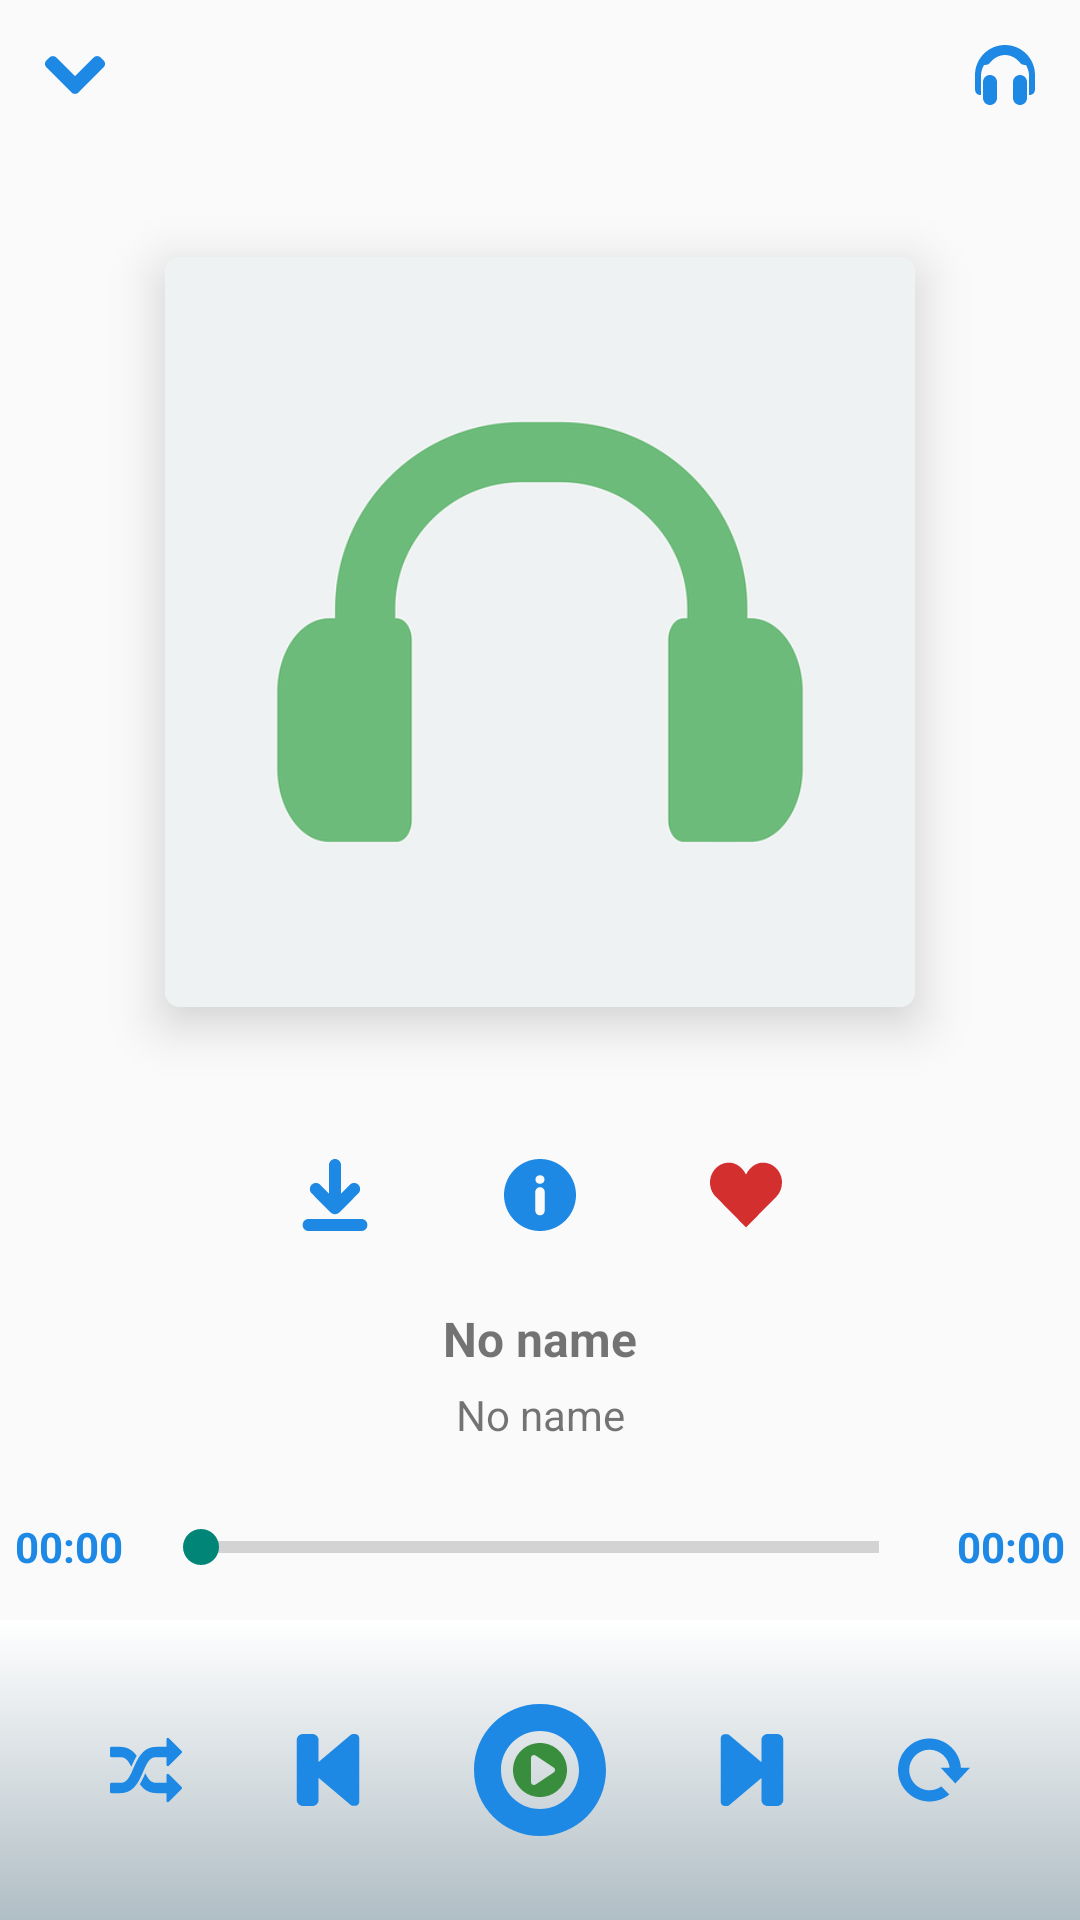

Android layout source for this screen:
<!-- AndroidManifest.xml: activity theme Theme.AppCompat.Light.NoActionBar -->
<!-- res/layout/activity_play.xml -->
<?xml version="1.0" encoding="utf-8"?>
<android.support.v4.widget.DrawerLayout xmlns:android="http://schemas.android.com/apk/res/android"
    xmlns:tools="http://schemas.android.com/tools"
    android:id="@+id/drawer_play"
    android:layout_width="match_parent"
    android:layout_height="match_parent"
    tools:context=".ui.play.PlayActivity">

    <include layout="@layout/layout_play_screen" />

    <include layout="@layout/layout_now_playing" />
</android.support.v4.widget.DrawerLayout>
<!-- res/layout/layout_play_screen.xml (included above) -->
<?xml version="1.0" encoding="utf-8"?>
<android.support.constraint.ConstraintLayout xmlns:android="http://schemas.android.com/apk/res/android"
    xmlns:app="http://schemas.android.com/apk/res-auto"
    xmlns:tools="http://schemas.android.com/tools"
    android:layout_width="match_parent"
    android:layout_height="match_parent"
    tools:context=".ui.play.PlayActivity">

    <ImageView
        android:id="@+id/image_close"
        android:layout_width="wrap_content"
        android:layout_height="wrap_content"
        android:layout_marginStart="@dimen/dp_15"
        android:layout_marginTop="@dimen/dp_15"
        android:src="@drawable/ic_close"
        app:layout_constraintLeft_toLeftOf="parent"
        app:layout_constraintTop_toTopOf="parent"/>
    <ImageView
        android:id="@+id/image_now_playing"
        android:layout_width="wrap_content"
        android:layout_height="wrap_content"
        android:layout_marginEnd="@dimen/dp_15"
        android:layout_marginTop="@dimen/dp_15"
        android:src="@drawable/ic_now_playing"
        app:layout_constraintRight_toRightOf="parent"
        app:layout_constraintTop_toTopOf="parent"/>

    <include
        android:id="@+id/layout_play_info"
        layout="@layout/layout_play_info"
        android:layout_width="0dp"
        android:layout_height="0dp"
        app:layout_constraintBottom_toTopOf="@id/layout_play_control_bar"
        app:layout_constraintTop_toBottomOf="@id/image_close"
        app:layout_constraintLeft_toLeftOf="parent"
        app:layout_constraintRight_toRightOf="parent"/>

    <include
        android:id="@+id/layout_play_control_bar"
        layout="@layout/layout_play_control_bar"
        android:layout_width="0dp"
        android:layout_height="wrap_content"
        app:layout_constraintLeft_toLeftOf="parent"
        app:layout_constraintRight_toRightOf="parent"
        app:layout_constraintBottom_toBottomOf="parent"/>
</android.support.constraint.ConstraintLayout>
<!-- res/layout/layout_now_playing.xml (included above) -->
<?xml version="1.0" encoding="utf-8"?>
<android.support.design.widget.NavigationView xmlns:android="http://schemas.android.com/apk/res/android"
    xmlns:app="http://schemas.android.com/apk/res-auto"
    android:layout_width="match_parent"
    android:layout_height="match_parent"
    android:layout_gravity="end"
    android:background="@color/black_transparent"
    android:fitsSystemWindows="true">

    <LinearLayout
        android:layout_width="match_parent"
        android:layout_height="match_parent"
        android:orientation="vertical">

        <Button
            android:layout_width="wrap_content"
            android:layout_height="wrap_content"
            android:layout_gravity="center_horizontal"
            android:layout_marginTop="@dimen/dp_15"
            android:layout_marginBottom="@dimen/dp_15"
            android:background="@drawable/background_color_outline"
            android:paddingStart="@dimen/dp_30"
            android:paddingEnd="@dimen/dp_30"
            android:text="@string/title_now_playing"
            android:textColor="@color/color_primary" />

        <android.support.v7.widget.RecyclerView
            android:id="@+id/recycler_now_playing"
            android:layout_width="match_parent"
            android:layout_height="wrap_content"
            android:layout_marginStart="@dimen/dp_10"
            android:layout_marginEnd="@dimen/dp_10"
            android:orientation="vertical"
            app:layoutManager="android.support.v7.widget.LinearLayoutManager" />
    </LinearLayout>
</android.support.design.widget.NavigationView>
<!-- res/layout/layout_play_info.xml (included above) -->
<?xml version="1.0" encoding="utf-8"?>
<android.support.constraint.ConstraintLayout xmlns:android="http://schemas.android.com/apk/res/android"
    xmlns:app="http://schemas.android.com/apk/res-auto"
    xmlns:tools="http://schemas.android.com/tools"
    android:layout_width="match_parent"
    android:layout_height="match_parent">

    <android.support.v7.widget.CardView
        android:id="@+id/card_artwork"
        android:layout_width="wrap_content"
        android:layout_height="wrap_content"
        app:layout_constraintBottom_toTopOf="@id/image_download"
        app:layout_constraintLeft_toLeftOf="parent"
        app:layout_constraintRight_toRightOf="parent"
        app:layout_constraintTop_toTopOf="parent"
        app:cardElevation="@dimen/dp_10"
        app:cardCornerRadius="@dimen/dp_5">

        <ImageView
            android:id="@+id/image_artwork"
            android:layout_width="@dimen/dp_250"
            android:layout_height="@dimen/dp_250"
            android:src="@drawable/default_artwork"
            android:transitionName="fromMini"/>
    </android.support.v7.widget.CardView>

    <ImageView
        android:id="@+id/image_download"
        android:layout_width="wrap_content"
        android:layout_height="wrap_content"
        android:layout_marginBottom="@dimen/dp_25"
        android:src="@drawable/ic_download"
        app:layout_constraintBottom_toTopOf="@id/text_title"
        app:layout_constraintHorizontal_chainStyle="spread"
        app:layout_constraintLeft_toLeftOf="@id/card_artwork"
        app:layout_constraintRight_toLeftOf="@id/image_info" />

    <ImageView
        android:id="@+id/image_info"
        android:layout_width="wrap_content"
        android:layout_height="wrap_content"
        android:src="@drawable/ic_info"
        app:layout_constraintBottom_toBottomOf="@id/image_download"
        app:layout_constraintLeft_toRightOf="@id/image_download"
        app:layout_constraintRight_toLeftOf="@id/image_favourite"
        app:layout_constraintTop_toTopOf="@id/image_download" />

    <ImageView
        android:id="@+id/image_favourite"
        android:layout_width="wrap_content"
        android:layout_height="wrap_content"
        android:src="@drawable/ic_favorite"
        app:layout_constraintBottom_toBottomOf="@id/image_info"
        app:layout_constraintLeft_toRightOf="@id/image_info"
        app:layout_constraintRight_toRightOf="@id/card_artwork"
        app:layout_constraintTop_toTopOf="@id/image_info" />

    <TextView
        android:id="@+id/text_title"
        android:layout_width="wrap_content"
        android:layout_height="wrap_content"
        android:layout_marginBottom="@dimen/dp_5"
        android:ellipsize="marquee"
        android:singleLine="true"
        android:text="@string/default_name"
        android:textSize="@dimen/sp_16"
        android:textStyle="bold"
        app:layout_constraintBottom_toTopOf="@id/text_artist"
        app:layout_constraintLeft_toLeftOf="parent"
        app:layout_constraintRight_toRightOf="parent" />

    <TextView
        android:id="@+id/text_artist"
        android:layout_width="wrap_content"
        android:layout_height="wrap_content"
        android:layout_marginBottom="@dimen/dp_25"
        android:ellipsize="marquee"
        android:singleLine="true"
        android:text="@string/default_name"
        app:layout_constraintBottom_toBottomOf="parent"
        app:layout_constraintLeft_toLeftOf="parent"
        app:layout_constraintRight_toRightOf="parent" />
</android.support.constraint.ConstraintLayout>
<!-- res/layout/layout_play_control_bar.xml (included above) -->
<?xml version="1.0" encoding="utf-8"?>
<android.support.constraint.ConstraintLayout xmlns:android="http://schemas.android.com/apk/res/android"
    xmlns:app="http://schemas.android.com/apk/res-auto"
    android:layout_width="match_parent"
    android:layout_height="match_parent">

    <TextView
        android:id="@+id/text_current_position"
        android:layout_width="wrap_content"
        android:layout_height="wrap_content"
        android:layout_marginStart="@dimen/dp_5"
        android:layout_marginBottom="@dimen/dp_15"
        android:text="@string/default_time"
        android:textColor="@color/color_primary_dark"
        android:textStyle="bold"
        app:layout_constraintBottom_toTopOf="@id/view_control_bar"
        app:layout_constraintLeft_toLeftOf="parent" />

    <SeekBar
        android:id="@+id/seekbar_track"
        style="@style/Base.Widget.AppCompat.ProgressBar.Horizontal"
        android:layout_width="0dp"
        android:layout_height="wrap_content"
        android:layout_marginStart="@dimen/dp_10"
        android:layout_marginEnd="@dimen/dp_10"
        app:layout_constraintBottom_toBottomOf="@id/text_current_position"
        app:layout_constraintLeft_toRightOf="@id/text_current_position"
        app:layout_constraintRight_toLeftOf="@id/text_duration"
        app:layout_constraintTop_toTopOf="@id/text_current_position" />

    <TextView
        android:id="@+id/text_duration"
        android:layout_width="wrap_content"
        android:layout_height="wrap_content"
        android:layout_marginEnd="@dimen/dp_5"
        android:text="@string/default_time"
        android:textColor="@color/color_primary_dark"
        android:textStyle="bold"
        app:layout_constraintBottom_toBottomOf="@id/text_current_position"
        app:layout_constraintRight_toRightOf="parent"
        app:layout_constraintTop_toTopOf="@id/text_current_position" />

    <View
        android:id="@+id/view_control_bar"
        android:layout_width="0dp"
        android:layout_height="@dimen/dp_100"
        android:background="@drawable/gradient_to_white"
        app:layout_constraintBottom_toBottomOf="parent"
        app:layout_constraintLeft_toLeftOf="parent"
        app:layout_constraintRight_toRightOf="parent" />

    <ImageView
        android:id="@+id/image_shuffle"
        android:layout_width="wrap_content"
        android:layout_height="wrap_content"
        android:src="@drawable/ic_shuffle"
        app:layout_constraintBottom_toBottomOf="@id/view_control_bar"
        app:layout_constraintLeft_toLeftOf="@id/view_control_bar"
        app:layout_constraintRight_toLeftOf="@id/image_previous"
        app:layout_constraintTop_toTopOf="@id/view_control_bar"
        app:layout_constraintVertical_chainStyle="spread_inside" />

    <ImageView
        android:id="@+id/image_previous"
        android:layout_width="wrap_content"
        android:layout_height="wrap_content"
        android:src="@drawable/ic_previous"
        app:layout_constraintBottom_toBottomOf="@id/image_shuffle"
        app:layout_constraintLeft_toRightOf="@id/image_shuffle"
        app:layout_constraintRight_toLeftOf="@id/image_play"
        app:layout_constraintTop_toTopOf="@id/image_shuffle" />

    <ImageView
        android:id="@+id/image_play"
        android:layout_width="wrap_content"
        android:layout_height="wrap_content"
        android:src="@drawable/ic_play"
        app:layout_constraintBottom_toBottomOf="@id/image_previous"
        app:layout_constraintLeft_toRightOf="@id/image_previous"
        app:layout_constraintRight_toLeftOf="@id/image_next"
        app:layout_constraintTop_toTopOf="@id/image_previous" />

    <ProgressBar
        android:id="@+id/progress_play_waiting"
        style="?android:attr/progressBarStyleSmall"
        android:layout_width="@dimen/dp_48"
        android:layout_height="@dimen/dp_48"
        android:visibility="gone"
        android:src="@drawable/ic_play"
        app:layout_constraintBottom_toBottomOf="@id/image_play"
        app:layout_constraintLeft_toLeftOf="@id/image_play"
        app:layout_constraintRight_toRightOf="@id/image_play"
        app:layout_constraintTop_toTopOf="@id/image_play" />

    <ImageView
        android:id="@+id/image_next"
        android:layout_width="wrap_content"
        android:layout_height="wrap_content"
        android:src="@drawable/ic_next"
        app:layout_constraintBottom_toBottomOf="@id/image_play"
        app:layout_constraintLeft_toRightOf="@id/image_play"
        app:layout_constraintRight_toLeftOf="@id/image_loop"
        app:layout_constraintTop_toTopOf="@id/image_play" />

    <ImageView
        android:id="@+id/image_loop"
        android:layout_width="wrap_content"
        android:layout_height="wrap_content"
        android:src="@drawable/ic_loop_all"
        app:layout_constraintBottom_toBottomOf="@id/image_next"
        app:layout_constraintLeft_toRightOf="@id/image_next"
        app:layout_constraintRight_toRightOf="parent"
        app:layout_constraintTop_toTopOf="@id/image_next" />
</android.support.constraint.ConstraintLayout>
<!-- resources referenced by this layout -->
<resources>
  <color name="black_transparent">#32000000</color>
  <color name="color_primary">#2196f3</color>
  <color name="color_primary_dark">#1e88e5</color>
  <dimen name="dp_10">10dp</dimen>
  <dimen name="dp_100">100dp</dimen>
  <dimen name="dp_15">15dp</dimen>
  <dimen name="dp_25">25dp</dimen>
  <dimen name="dp_250">250dp</dimen>
  <dimen name="dp_30">30dp</dimen>
  <dimen name="dp_48">48dp</dimen>
  <dimen name="dp_5">5dp</dimen>
  <dimen name="sp_16">16sp</dimen>
  <!-- drawable background_color_outline (drawable) -->
  <?xml version="1.0" encoding="utf-8"?>
  <shape xmlns:android="http://schemas.android.com/apk/res/android">
      <solid android:color="@android:color/transparent" />
      <stroke
          android:color="@color/color_primary"
          android:width="@dimen/dp_1" />
      <corners android:radius="@dimen/dp_5" />
  </shape>
  <!-- drawable gradient_to_white (drawable) -->
  <?xml version="1.0" encoding="utf-8"?>
  <shape xmlns:android="http://schemas.android.com/apk/res/android">
      <gradient
          android:startColor="@android:color/white"
          android:endColor="@color/color_blue_gray"
          android:angle="-90" />
  </shape>
  <!-- drawable ic_favorite (drawable) -->
  <vector android:height="24dp" android:viewportHeight="268.476"
      android:viewportWidth="268.476" android:width="24dp" xmlns:android="http://schemas.android.com/apk/res/android">
      <path android:fillColor="#d32f2f" android:fillType="evenOdd" android:pathData="M268.476,87.904c0,-41.074 -31.832,-74.368 -71.067,-74.368c-27.714,0 -51.448,20.315 -63.171,44.523c-11.721,-24.208 -35.472,-44.523 -63.17,-44.523C31.816,13.536 0,46.83 0,87.904c0,24.142 11.165,45.383 28.208,58.972l-0.076,0.258L134.238,254.94l112.954,-114.052c0.232,-0.243 0.48,-0.477 0.725,-0.727l0.479,-0.485l-0.031,-0.081C260.765,126.202 268.476,108.021 268.476,87.904z"/>
  </vector>
  <!-- drawable ic_next (drawable) -->
  <vector xmlns:android="http://schemas.android.com/apk/res/android"
      android:width="24dp"
      android:height="24dp"
      android:viewportWidth="205.857"
      android:viewportHeight="205.857">
      <path
          android:fillColor="#1e88e5"
          android:fillType="evenOdd"
          android:pathData="M174.522,0h-26.848c-9.885,0 -17.897,
          8.013 -17.897,17.899v62.533L37.513,2.522c-3.483,-2.406 -7.807,
          -2.005 -11.072,-2.005c-13.061,0 -13.004,11.7 -13.004,
          14.666v175.983c0,2.507 -0.057,14.666 13.004,14.666c3.265,0 7.589,
          0.401 11.072,-2.005l92.265,-77.91v62.016c0,9.885 8.012,
          17.898 17.897,17.898h26.848c9.885,0 17.898,-8.013 17.898,
          -17.898V17.899C192.421,8.013 184.408,0 174.522,0z" />
  </vector>
  <!-- drawable ic_play (drawable) -->
  <vector xmlns:android="http://schemas.android.com/apk/res/android"
      android:width="44dp"
      android:height="44dp"
      android:viewportWidth="44"
      android:viewportHeight="44">
      <path
          android:fillColor="#388e3c"
          android:pathData="m22,13c-5,0 -9,4 -9,9s4,9 9,9 9,-4 9,-9 -4,
          -9 -9,-9zM26.6,22.8l-6,4c-0.2,0.1 -0.3,0.2 -0.6,0.2 -0.6,0 -1,
          -0.4 -1,-1v-8c0,-0.6 0.4,-1 1,-1 0.2,0 0.4,0.1 0.6,0.2l6,4c0.3,
          0.2 0.4,0.5 0.4,0.8s-0.2,0.7 -0.4,0.8z" />
      <path
          android:fillColor="#1e88e5"
          android:pathData="m22,0c-12.2,0 -22,9.8 -22,22s9.8,22 22,22 22,
          -9.8 22,-22 -9.8,-22 -22,-22zM22,35c-7.2,0 -13,-5.8 -13,-13s5.8,
          -13 13,-13 13,5.8 13,13 -5.8,13 -13,13z" />
  </vector>
  <string name="default_name">No name</string>
  <string name="default_time">00:00</string>
  <string name="title_now_playing">Now playing</string>
  <dimen name="dp_1">1dp</dimen>
  <color name="color_blue_gray">#b0bec5</color>
</resources>
